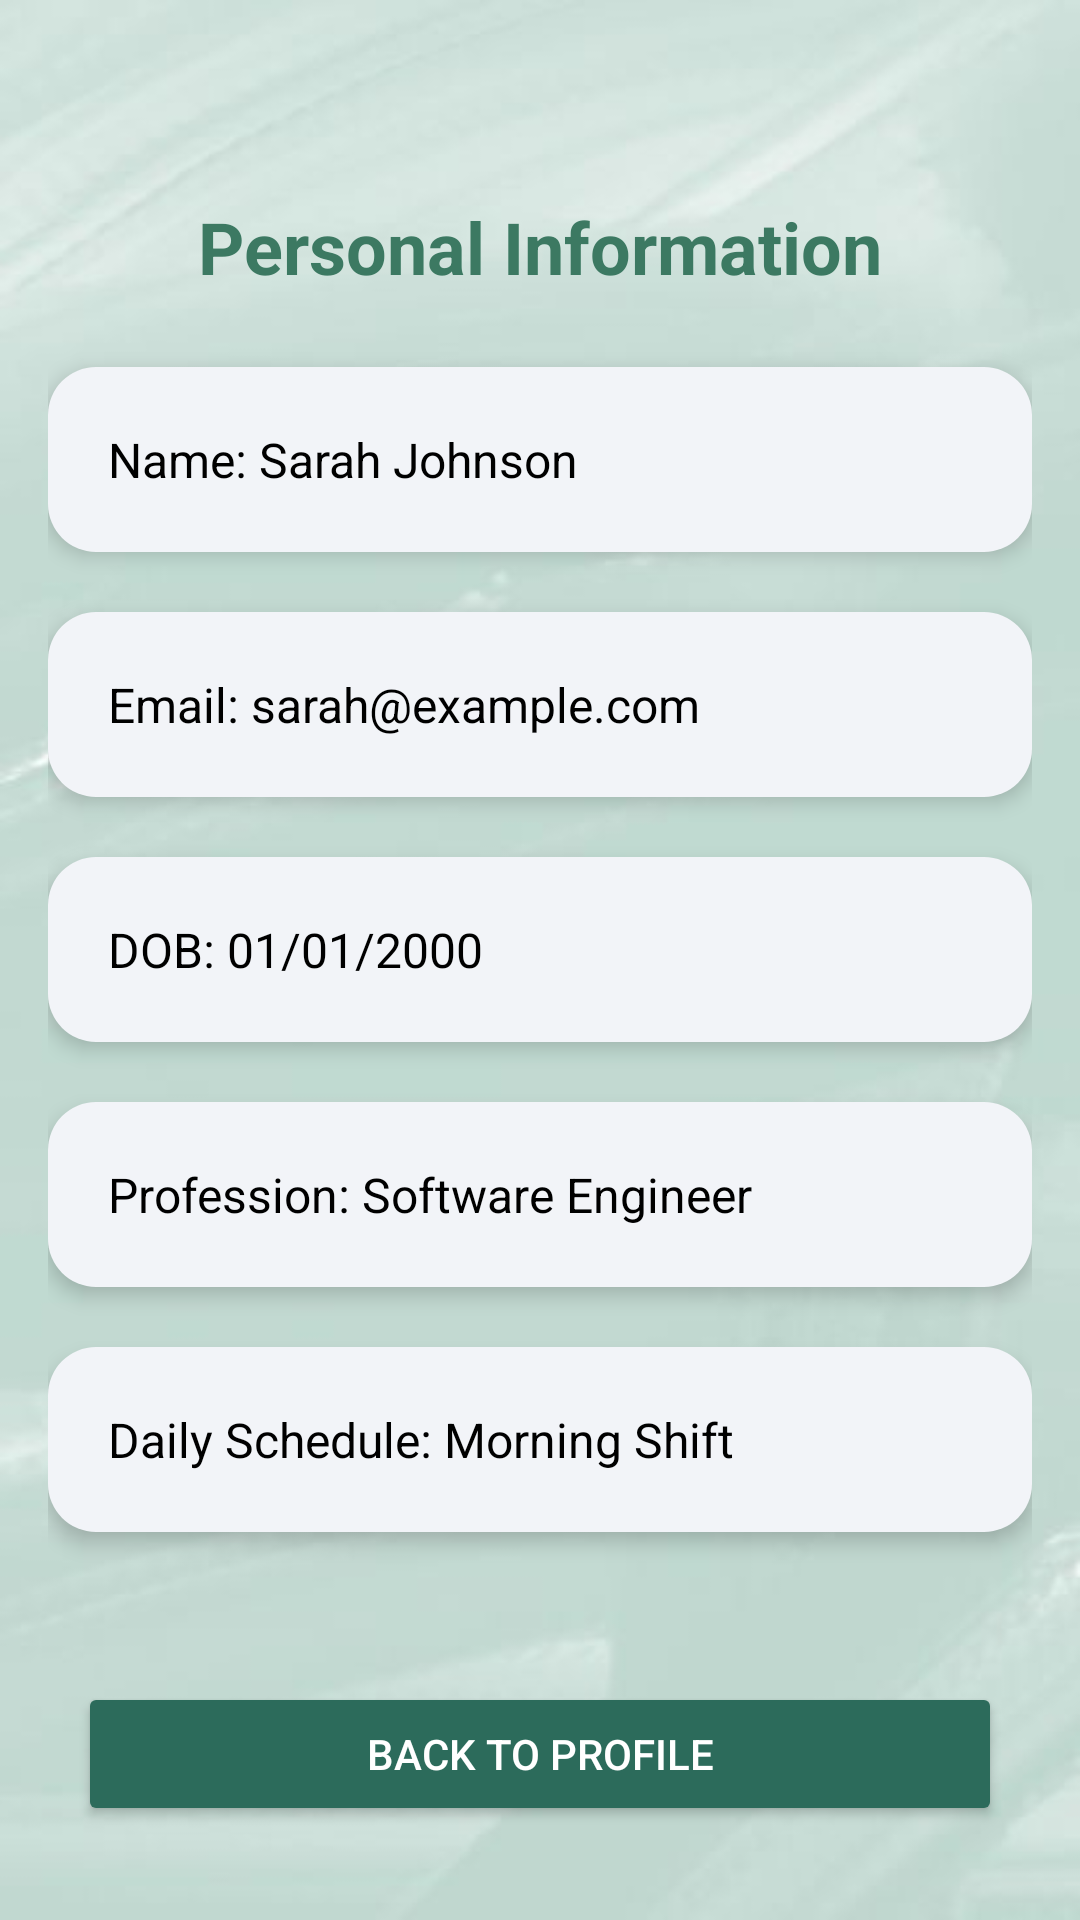

Here is an Android app screen rendered from its layout file. Give the layout XML and the strings, colors and styles it references.
<!-- AndroidManifest.xml: application theme Theme.Dietify_1 -->
<!-- res/layout/activity_personal_info.xml -->
<ScrollView xmlns:android="http://schemas.android.com/apk/res/android"
    android:layout_width="match_parent"
    android:layout_height="match_parent"
    android:background="@drawable/background_2"
    android:padding="16dp">

    <LinearLayout
        android:layout_width="match_parent"
        android:layout_height="wrap_content"
        android:orientation="vertical"
        android:layout_marginTop="50dp">2

        
        <TextView
            android:id="@+id/personalInfoHeading"
            android:layout_width="wrap_content"
            android:layout_height="wrap_content"
            android:text="Personal Information"
            android:textSize="24sp"
            android:textStyle="bold"
            android:textColor="#3c7962"
            android:layout_gravity="center_horizontal"
            android:layout_marginBottom="24dp" />

        
        <LinearLayout
            android:layout_width="match_parent"
            android:layout_height="wrap_content"
            android:background="@drawable/rounded_card"
            android:orientation="vertical"
            android:padding="20dp"
            android:layout_marginBottom="20dp"
            android:elevation="4dp">

            
            <TextView
                android:id="@+id/personalName"
                android:layout_width="wrap_content"
                android:layout_height="wrap_content"
                android:text="Name: Sarah Johnson"
                android:textSize="16sp"
                android:textColor="#000000"/>
        </LinearLayout>

        <LinearLayout
            android:layout_width="match_parent"
            android:layout_height="wrap_content"
            android:background="@drawable/rounded_card"
            android:orientation="vertical"
            android:padding="20dp"
            android:layout_marginBottom="20dp"
            android:elevation="4dp">
            
            <TextView
                android:id="@+id/personalEmail"
                android:layout_width="wrap_content"
                android:layout_height="wrap_content"
                android:text="Email: sarah@example.com"
                android:textSize="16sp"
                android:textColor="#000000"/>
        </LinearLayout>

        <LinearLayout
            android:layout_width="match_parent"
            android:layout_height="wrap_content"
            android:background="@drawable/rounded_card"
            android:orientation="vertical"
            android:padding="20dp"
            android:layout_marginBottom="20dp"
            android:elevation="4dp">
        
            <TextView
                android:id="@+id/personalDob"
                android:layout_width="wrap_content"
                android:layout_height="wrap_content"
                android:text="DOB: 01/01/2000"
                android:textSize="16sp"
                android:textColor="#000000"/>
        </LinearLayout>

        <LinearLayout
            android:layout_width="match_parent"
            android:layout_height="wrap_content"
            android:background="@drawable/rounded_card"
            android:orientation="vertical"
            android:padding="20dp"
            android:layout_marginBottom="20dp"
            android:elevation="4dp">
        
            <TextView
                android:id="@+id/personalProfession"
                android:layout_width="wrap_content"
                android:layout_height="wrap_content"
                android:text="Profession: Software Engineer"
                android:textSize="16sp"
                android:textColor="#000000"/>
        </LinearLayout>

        <LinearLayout
            android:layout_width="match_parent"
            android:layout_height="wrap_content"
            android:background="@drawable/rounded_card"
            android:orientation="vertical"
            android:padding="20dp"
            android:layout_marginBottom="20dp"
            android:elevation="4dp">
        
            <TextView
                android:id="@+id/personalSchedule"
                android:layout_width="wrap_content"
                android:layout_height="wrap_content"
                android:text="Daily Schedule: Morning Shift"
                android:textSize="16sp"
                android:textColor="#000000" />
        </LinearLayout>

        
        <Button
            android:id="@+id/backToProfileBtn"
            android:layout_width="match_parent"
            android:layout_height="wrap_content"
            android:text="Back to Profile"
            android:backgroundTint="#2C6B5B"
            android:textColor="#FFFFFF"
            android:layout_marginTop="30dp"
            android:layout_marginHorizontal="10dp"
            android:padding="12dp" />
    </LinearLayout>
</ScrollView>
<!-- resources referenced by this layout -->
<resources>
  <!-- drawable background_2: jpg bitmap (drawable, 15428 bytes) -->
  <!-- drawable rounded_card (drawable) -->
  <shape xmlns:android="http://schemas.android.com/apk/res/android"
      android:shape="rectangle">
      <solid android:color="#F2F4F8" />
      <corners android:radius="16dp" />
      <padding android:left="10dp" android:top="10dp" android:right="10dp" android:bottom="10dp" />
  </shape>
  <style name="Theme.Dietify_1" parent="Base.Theme.Dietify_1" />
  <style name="Base.Theme.Dietify_1" parent="Theme.Material3.DayNight.NoActionBar">
          
          
      </style>
</resources>
